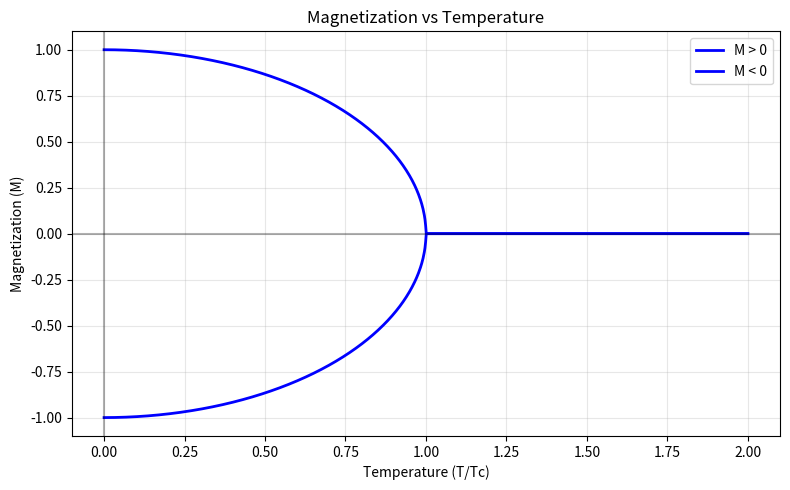
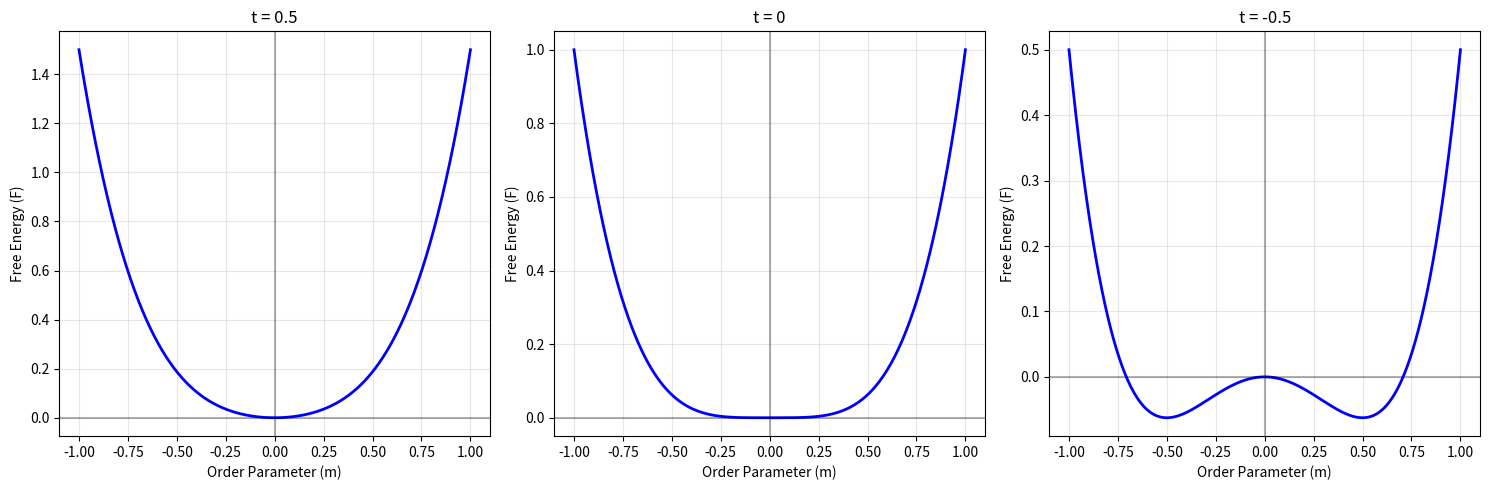

Here is the Python script that generated these plots, in order:
import numpy as np
import matplotlib.pyplot as plt

# First figure: Magnetization vs Temperature
plt.figure(figsize=(8, 5))
T = np.linspace(0, 2, 1000)  # Temperature normalized by T_c
Tc = 1.0  # Critical temperature
M = np.zeros_like(T)

# Calculate magnetization
# Below Tc: M = ±√(1-(T/Tc)^2) to get semicircle
mask = T < Tc
M[mask] = np.sqrt(1 - (T[mask]/Tc)**2)

plt.plot(T, M, 'b-', linewidth=2, label='M > 0')
plt.plot(T, -M, 'b-', linewidth=2, label='M < 0')
plt.grid(True, alpha=0.3)
plt.xlabel('Temperature (T/Tc)', fontsize=10)
plt.ylabel('Magnetization (M)', fontsize=10)
plt.title('Magnetization vs Temperature', fontsize=12)
plt.axhline(y=0, color='k', linestyle='-', alpha=0.3)
plt.axvline(x=0, color='k', linestyle='-', alpha=0.3)
plt.legend()
plt.tight_layout()

# Second figure: Free Energy vs Order Parameter (three subplots)
fig, (ax1, ax2, ax3) = plt.subplots(1, 3, figsize=(15, 5))
axes = [ax1, ax2, ax3]
t_values = [0.5, 0, -0.5]  # Temperature-like parameter
m = np.linspace(-1, 1, 1000)  # Order parameter
c = 1  # Coefficient of quartic term

for ax, t in zip(axes, t_values):
    # Free energy: F = t*m^2 + c*m^4
    F = t * m**2 + c * m**4
    
    ax.plot(m, F, 'b-', linewidth=2)
    ax.grid(True, alpha=0.3)
    ax.set_xlabel('Order Parameter (m)', fontsize=10)
    ax.set_ylabel('Free Energy (F)', fontsize=10)
    ax.set_title(f't = {t}', fontsize=12)
    ax.axhline(y=0, color='k', linestyle='-', alpha=0.3)
    ax.axvline(x=0, color='k', linestyle='-', alpha=0.3)

plt.tight_layout()
plt.show()
